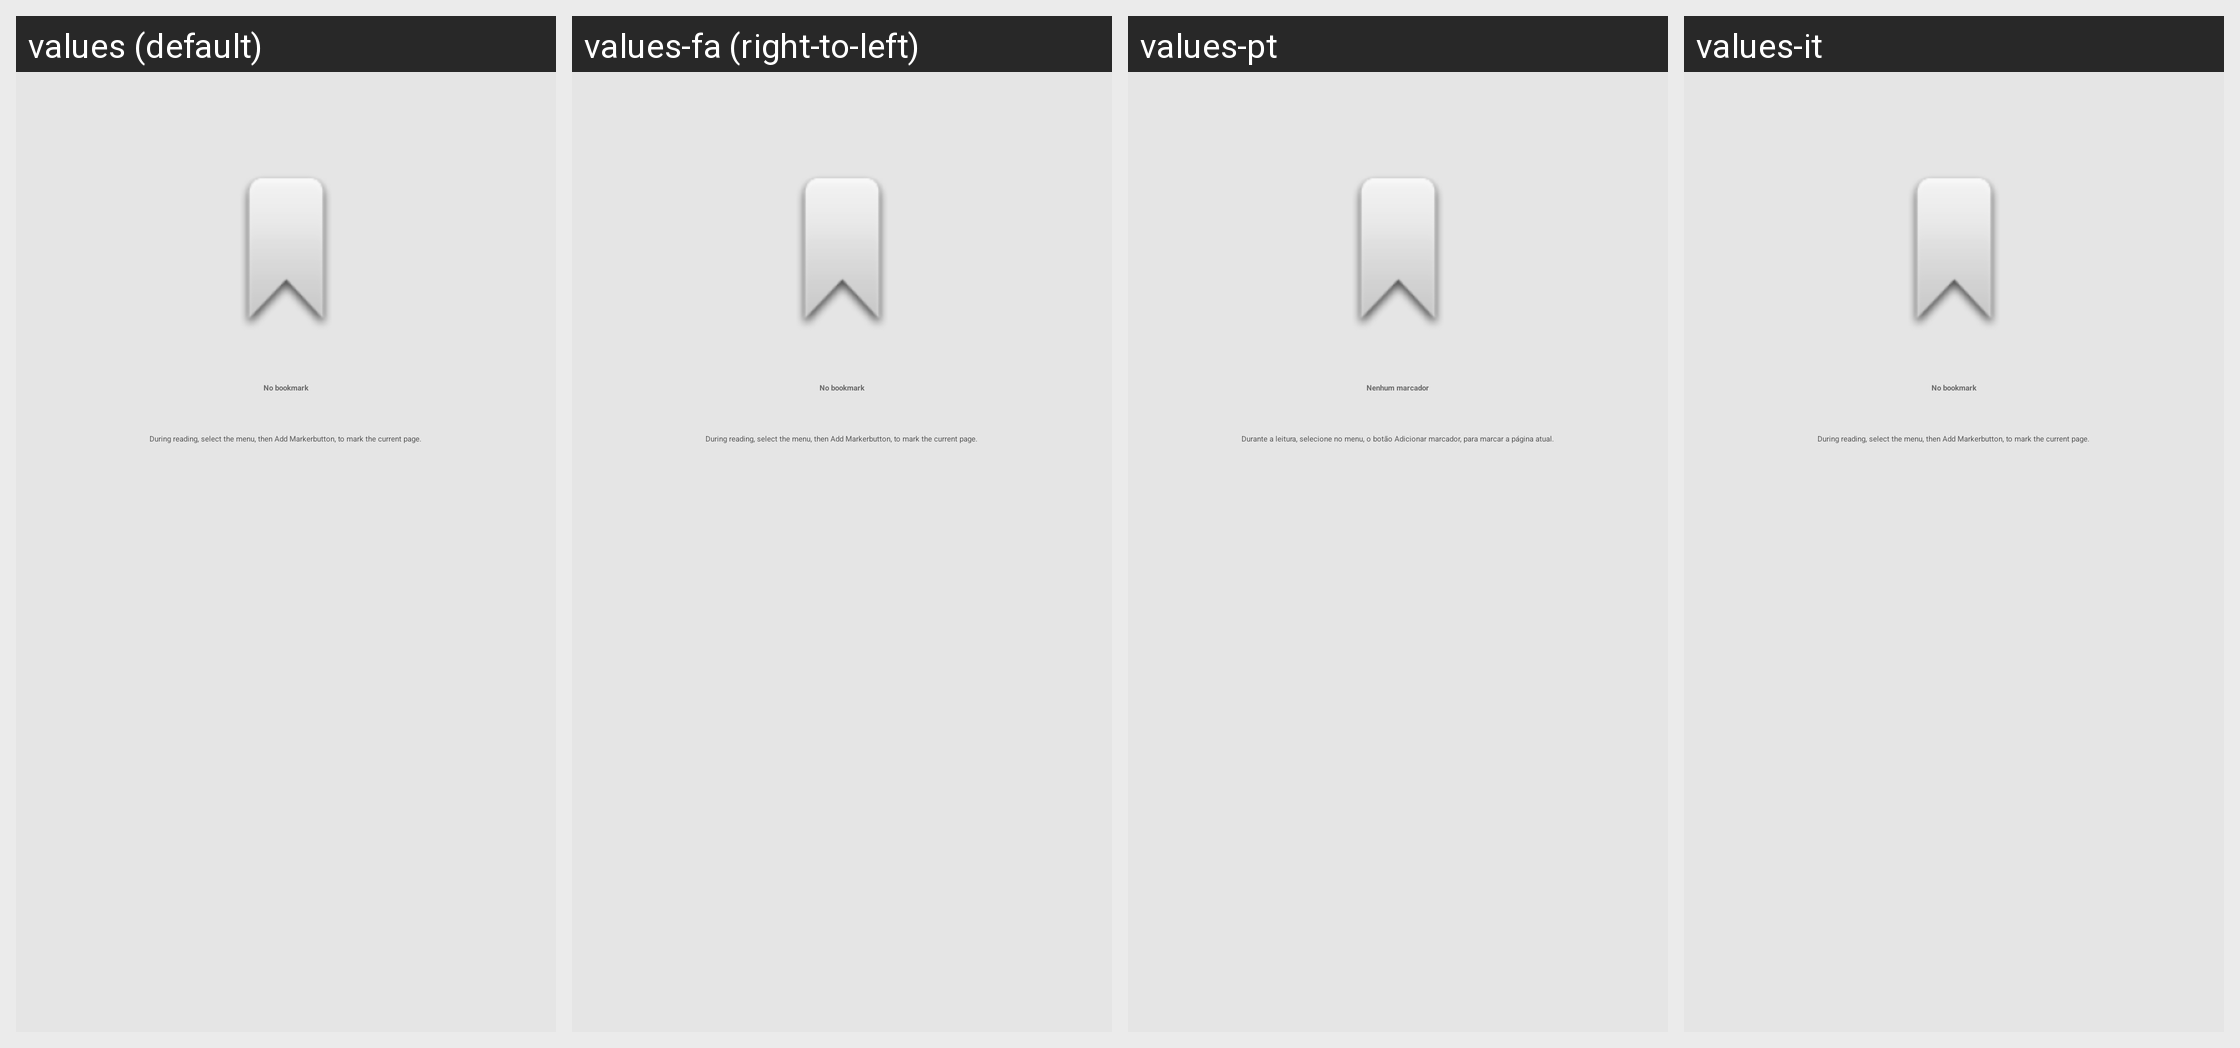

Strings drawn on this Android screen and how each of the app's shown locales translates them:
Android screen res/layout/fragment_bookmark_noitems.xml rendered under 4 locales, left to right: values (default), values-fa (right-to-left), values-pt, values-it. Device: Nexus 5 (rendered at 1080×1920; each locale shown at half size, 540×960, under a caption strip naming it); theme AppTheme.
Other locales in the repository, not shown: values-ar, values-de, values-es, values-iw, values-nl.
Strings drawn on this screen, with the default value and each locale's value (text and hints the layout hard-codes, and strings that could not be matched under every locale, appear in the picture but are not listed):

no_bookmarks
  values: No bookmark
  values-fa: No bookmark  [not translated; the default value is used]
  values-pt: Nenhum marcador
  values-it: No bookmark  [not translated; the default value is used]

bookmarks_desc
  values: During reading, select the menu, then Add Markerbutton, to mark the current page.
  values-fa: During reading, select the menu, then Add Markerbutton, to mark the current page.  [not translated; the default value is used]
  values-pt: Durante a leitura, selecione no menu, o botão Adicionar marcador, para marcar a página atual.
  values-it: During reading, select the menu, then Add Markerbutton, to mark the current page.  [not translated; the default value is used]
